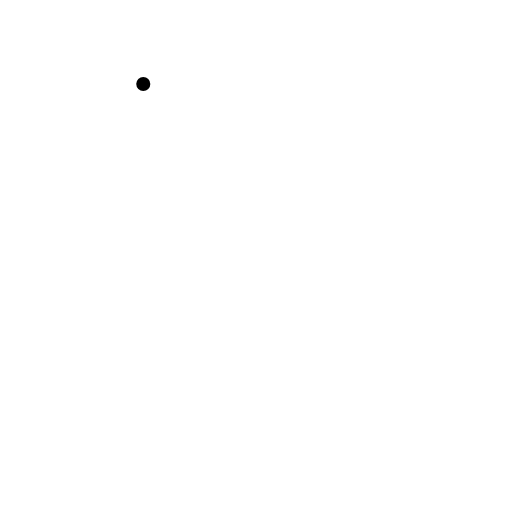
t = 0.00 s
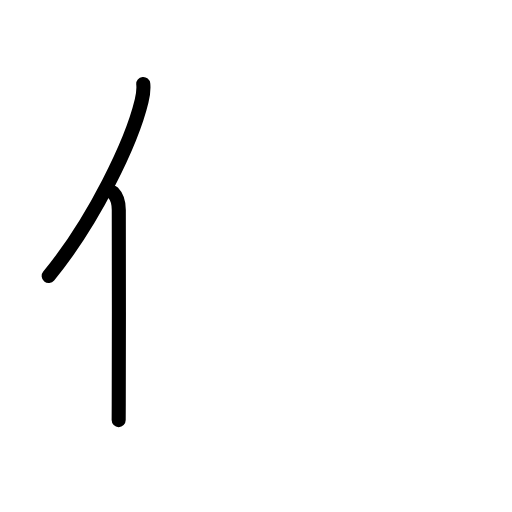
t = 1.83 s
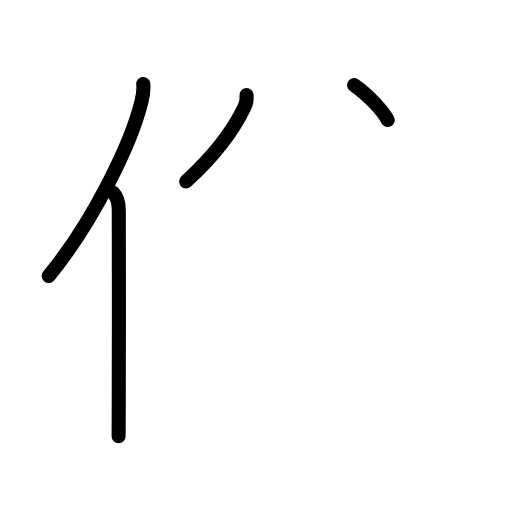
t = 3.50 s
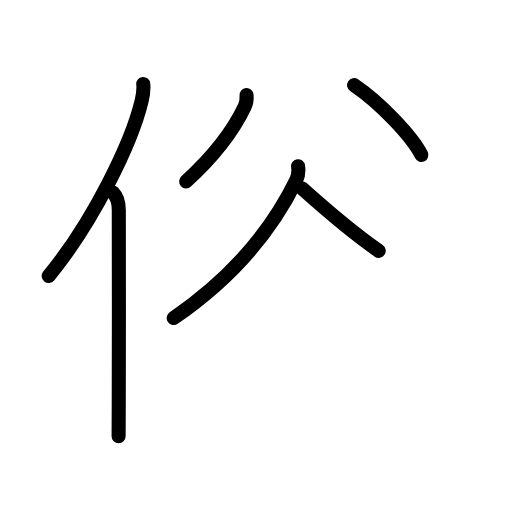
t = 5.38 s
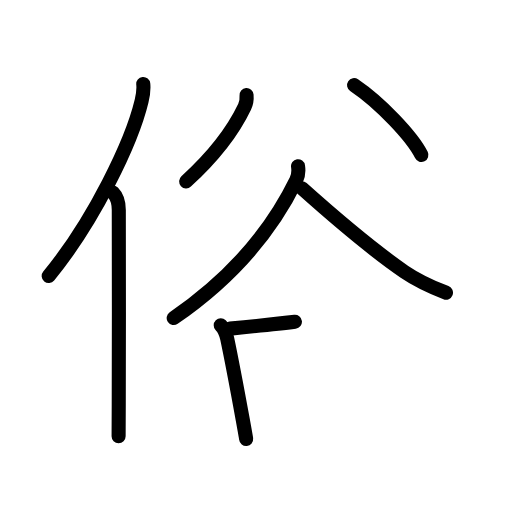
t = 7.17 s
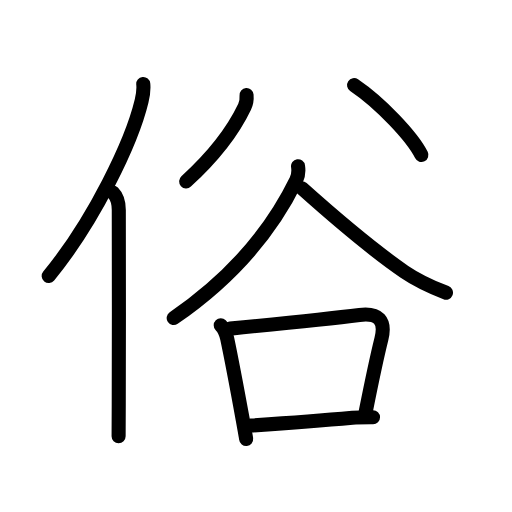
t = 9.00 s

The animated SVG that drew these frames (rendered in a browser with its animation timeline set to each time). Animation: 28 SMIL elements (animate=28); one cycle of 9.00 s.

<?xml version="1.0" encoding="UTF-8"?>
<!--
AniKanjiVG is licensed by CC-BY-SA Paul C. Sommerhoff (https://bitbucket.org/sommerhoff/anikanjivg).
AniKanjiVG uses KanjiVG which is licensed by CC-BY-SA Ulrich Apel (http://kanjivg.tagaini.net).
See also http://creativecommons.org/licenses/by-sa/3.0/
-->
<svg xmlns:kvg='http://kanjivg.tagaini.net' xmlns='http://www.w3.org/2000/svg' width='109' height='109' viewBox='0 0 109 109' style='fill:none;stroke:#000000;stroke-width:3;stroke-linecap:round;stroke-linejoin:round;' id="kvg:kanji_04fd7"><g id="kvg:04fd7" kvg:element="俗"><g id="kvg:04fd7-g1" kvg:element="亻" kvg:variant="true" kvg:original="人" kvg:position="left" kvg:radical="general"><path id="kvg:04fd7-s1" kvg:type="㇒" d="M30.5,17.89c0.12,1.12-0.03,2.27-0.36,3.64c-2.08,8.68-10.1,25.46-19.77,37.22"><animate attributeName="d" begin="0.0s" dur="0.5s" from="M30.5,17.89C30.5,17.89,30.5,17.89,30.5,17.89" to="M30.5,17.89c0.12,1.12-0.03,2.27-0.36,3.64" />
<animate attributeName="d" begin="0.5s" dur="0.5s" from="M30.5,17.89c0.12,1.12-0.03,2.27-0.36,3.64c0,0,0,0,0,0,0" to="M30.5,17.89c0.12,1.12-0.03,2.27-0.36,3.64c-2.08,8.68-10.1,25.46-19.77,37.22" />
</path>
<path id="kvg:04fd7-s2" kvg:type="㇑" d="M24.03,41c0.98,0.98,1.26,2,1.26,3.73c0,10.48,0.06,29.7-0.01,41.27c-0.02,2.8-0.03,5.17-0.03,6.88"><animate attributeName="d" begin="1.0s" dur="0.3333333333333333s" from="M24.03,41C24.03,41,24.03,41,24.03,41" to="M24.03,41c0.98,0.98,1.26,2,1.26,3.73" />
<animate attributeName="d" begin="1.3333333333333333s" dur="0.3333333333333333s" from="M24.03,41c0.98,0.98,1.26,2,1.26,3.73c0,0,0,0,0,0,0" to="M24.03,41c0.98,0.98,1.26,2,1.26,3.73c0,10.48,0.06,29.7-0.01,41.27" />
<animate attributeName="d" begin="1.6666666666666665s" dur="0.3333333333333333s" from="M24.03,41c0.98,0.98,1.26,2,1.26,3.73c0,10.48,0.06,29.7-0.01,41.27c0,0,0,0,0,0,0" to="M24.03,41c0.98,0.98,1.26,2,1.26,3.73c0,10.48,0.06,29.7-0.01,41.27c-0.02,2.8-0.03,5.17-0.03,6.88" />
<animate attributeName="d" begin="0s" dur="1.0s" from="M-100,-100" to="M-100,-100" />
</path>
</g>
<g id="kvg:04fd7-g2" kvg:element="谷" kvg:position="right" kvg:phon="谷"><g id="kvg:04fd7-g3" kvg:position="top"><path id="kvg:04fd7-s3" kvg:type="㇒" d="M52.49,20.23c0.08,0.98,0.01,1.61-0.41,2.5c-2.06,4.33-5.67,9.7-12.45,15.89"><animate attributeName="d" begin="2.0s" dur="0.5s" from="M52.49,20.23C52.49,20.23,52.49,20.23,52.49,20.23" to="M52.49,20.23c0.08,0.98,0.01,1.61-0.41,2.5" />
<animate attributeName="d" begin="2.5s" dur="0.5s" from="M52.49,20.23c0.08,0.98,0.01,1.61-0.41,2.5c0,0,0,0,0,0,0" to="M52.49,20.23c0.08,0.98,0.01,1.61-0.41,2.5c-2.06,4.33-5.67,9.7-12.45,15.89" />
<animate attributeName="d" begin="0s" dur="2.0s" from="M-100,-100" to="M-100,-100" />
</path>
<path id="kvg:04fd7-s4" kvg:type="㇔" d="M75.38,18.12c5.6,3.78,12.41,11,14.33,14.87"><animate attributeName="d" begin="3.0s" dur="1.0s" from="M75.38,18.12C75.38,18.12,75.38,18.12,75.38,18.12" to="M75.38,18.12c5.6,3.78,12.41,11,14.33,14.87" />
<animate attributeName="d" begin="0s" dur="3.0s" from="M-100,-100" to="M-100,-100" />
</path>
</g>
<g id="kvg:04fd7-g4" kvg:position="bottom"><path id="kvg:04fd7-s5" kvg:type="㇒" d="M63.45,35.38c0.17,1.12,0.09,2.03-0.4,3.03C58,48.75,50,58.75,36.98,67.71"><animate attributeName="d" begin="4.0s" dur="0.5s" from="M63.45,35.38C63.45,35.38,63.45,35.38,63.45,35.38" to="M63.45,35.38c0.17,1.12,0.09,2.03-0.4,3.03" />
<animate attributeName="d" begin="4.5s" dur="0.5s" from="M63.45,35.38c0.17,1.12,0.09,2.03-0.4,3.03c0,0,0,0,0,0,0" to="M63.45,35.38c0.17,1.12,0.09,2.03-0.4,3.03C58,48.75,50,58.75,36.98,67.71" />
<animate attributeName="d" begin="0s" dur="4.0s" from="M-100,-100" to="M-100,-100" />
</path>
<path id="kvg:04fd7-s6" kvg:type="㇏" d="M64.28,40.1c7.48,6.69,15.41,13.36,21.79,17.74c2.75,1.88,5.18,3.03,8.87,4.47"><animate attributeName="d" begin="5.0s" dur="0.5s" from="M64.28,40.1C64.28,40.1,64.28,40.1,64.28,40.1" to="M64.28,40.1c7.48,6.69,15.41,13.36,21.79,17.74" />
<animate attributeName="d" begin="5.5s" dur="0.5s" from="M64.28,40.1c7.48,6.69,15.41,13.36,21.79,17.74c0,0,0,0,0,0,0" to="M64.28,40.1c7.48,6.69,15.41,13.36,21.79,17.74c2.75,1.88,5.18,3.03,8.87,4.47" />
<animate attributeName="d" begin="0s" dur="5.0s" from="M-100,-100" to="M-100,-100" />
</path>
<g id="kvg:04fd7-g5" kvg:element="口"><path id="kvg:04fd7-s7" kvg:type="㇑" d="M46.99,69.23c0.78,0.79,1.15,1.76,1.38,2.86c0.8,3.8,2.39,12.21,3.32,17.3c0.39,2.15,0.67,3.71,0.71,4.07"><animate attributeName="d" begin="6.0s" dur="0.3333333333333333s" from="M46.99,69.23C46.99,69.23,46.99,69.23,46.99,69.23" to="M46.99,69.23c0.78,0.79,1.15,1.76,1.38,2.86" />
<animate attributeName="d" begin="6.333333333333333s" dur="0.3333333333333333s" from="M46.99,69.23c0.78,0.79,1.15,1.76,1.38,2.86c0,0,0,0,0,0,0" to="M46.99,69.23c0.78,0.79,1.15,1.76,1.38,2.86c0.8,3.8,2.39,12.21,3.32,17.3" />
<animate attributeName="d" begin="6.666666666666667s" dur="0.3333333333333333s" from="M46.99,69.23c0.78,0.79,1.15,1.76,1.38,2.86c0.8,3.8,2.39,12.21,3.32,17.3c0,0,0,0,0,0,0" to="M46.99,69.23c0.78,0.79,1.15,1.76,1.38,2.86c0.8,3.8,2.39,12.21,3.32,17.3c0.39,2.15,0.67,3.71,0.71,4.07" />
<animate attributeName="d" begin="0s" dur="6.0s" from="M-100,-100" to="M-100,-100" />
</path>
<path id="kvg:04fd7-s8" kvg:type="㇕b" d="M48.99,69.96c10.88-1.08,21.01-2.11,27.54-2.92c4.03-0.5,5.65,1.15,4.67,5.1c-1.25,5.02-2.07,9.12-3.33,15.45"><animate attributeName="d" begin="7.0s" dur="0.3333333333333333s" from="M48.99,69.96C48.99,69.96,48.99,69.96,48.99,69.96" to="M48.99,69.96c10.88-1.08,21.01-2.11,27.54-2.92" />
<animate attributeName="d" begin="7.333333333333333s" dur="0.3333333333333333s" from="M48.99,69.96c10.88-1.08,21.01-2.11,27.54-2.92c0,0,0,0,0,0,0" to="M48.99,69.96c10.88-1.08,21.01-2.11,27.54-2.92c4.03-0.5,5.65,1.15,4.67,5.1" />
<animate attributeName="d" begin="7.666666666666667s" dur="0.3333333333333333s" from="M48.99,69.96c10.88-1.08,21.01-2.11,27.54-2.92c4.03-0.5,5.65,1.15,4.67,5.1c0,0,0,0,0,0,0" to="M48.99,69.96c10.88-1.08,21.01-2.11,27.54-2.92c4.03-0.5,5.65,1.15,4.67,5.1c-1.25,5.02-2.07,9.12-3.33,15.45" />
<animate attributeName="d" begin="0s" dur="7.0s" from="M-100,-100" to="M-100,-100" />
</path>
<path id="kvg:04fd7-s9" kvg:type="㇐b" d="M53.4,90.6c7.08-0.49,13.74-0.97,21.62-1.67c1.28-0.11,2.98-0.1,4.39-0.1"><animate attributeName="d" begin="8.0s" dur="0.5s" from="M53.4,90.6C53.4,90.6,53.4,90.6,53.4,90.6" to="M53.4,90.6c7.08-0.49,13.74-0.97,21.62-1.67" />
<animate attributeName="d" begin="8.5s" dur="0.5s" from="M53.4,90.6c7.08-0.49,13.74-0.97,21.62-1.67c0,0,0,0,0,0,0" to="M53.4,90.6c7.08-0.49,13.74-0.97,21.62-1.67c1.28-0.11,2.98-0.1,4.39-0.1" />
<animate attributeName="d" begin="0s" dur="8.0s" from="M-100,-100" to="M-100,-100" />
</path>
</g>
</g>
</g>
</g>
</svg>
